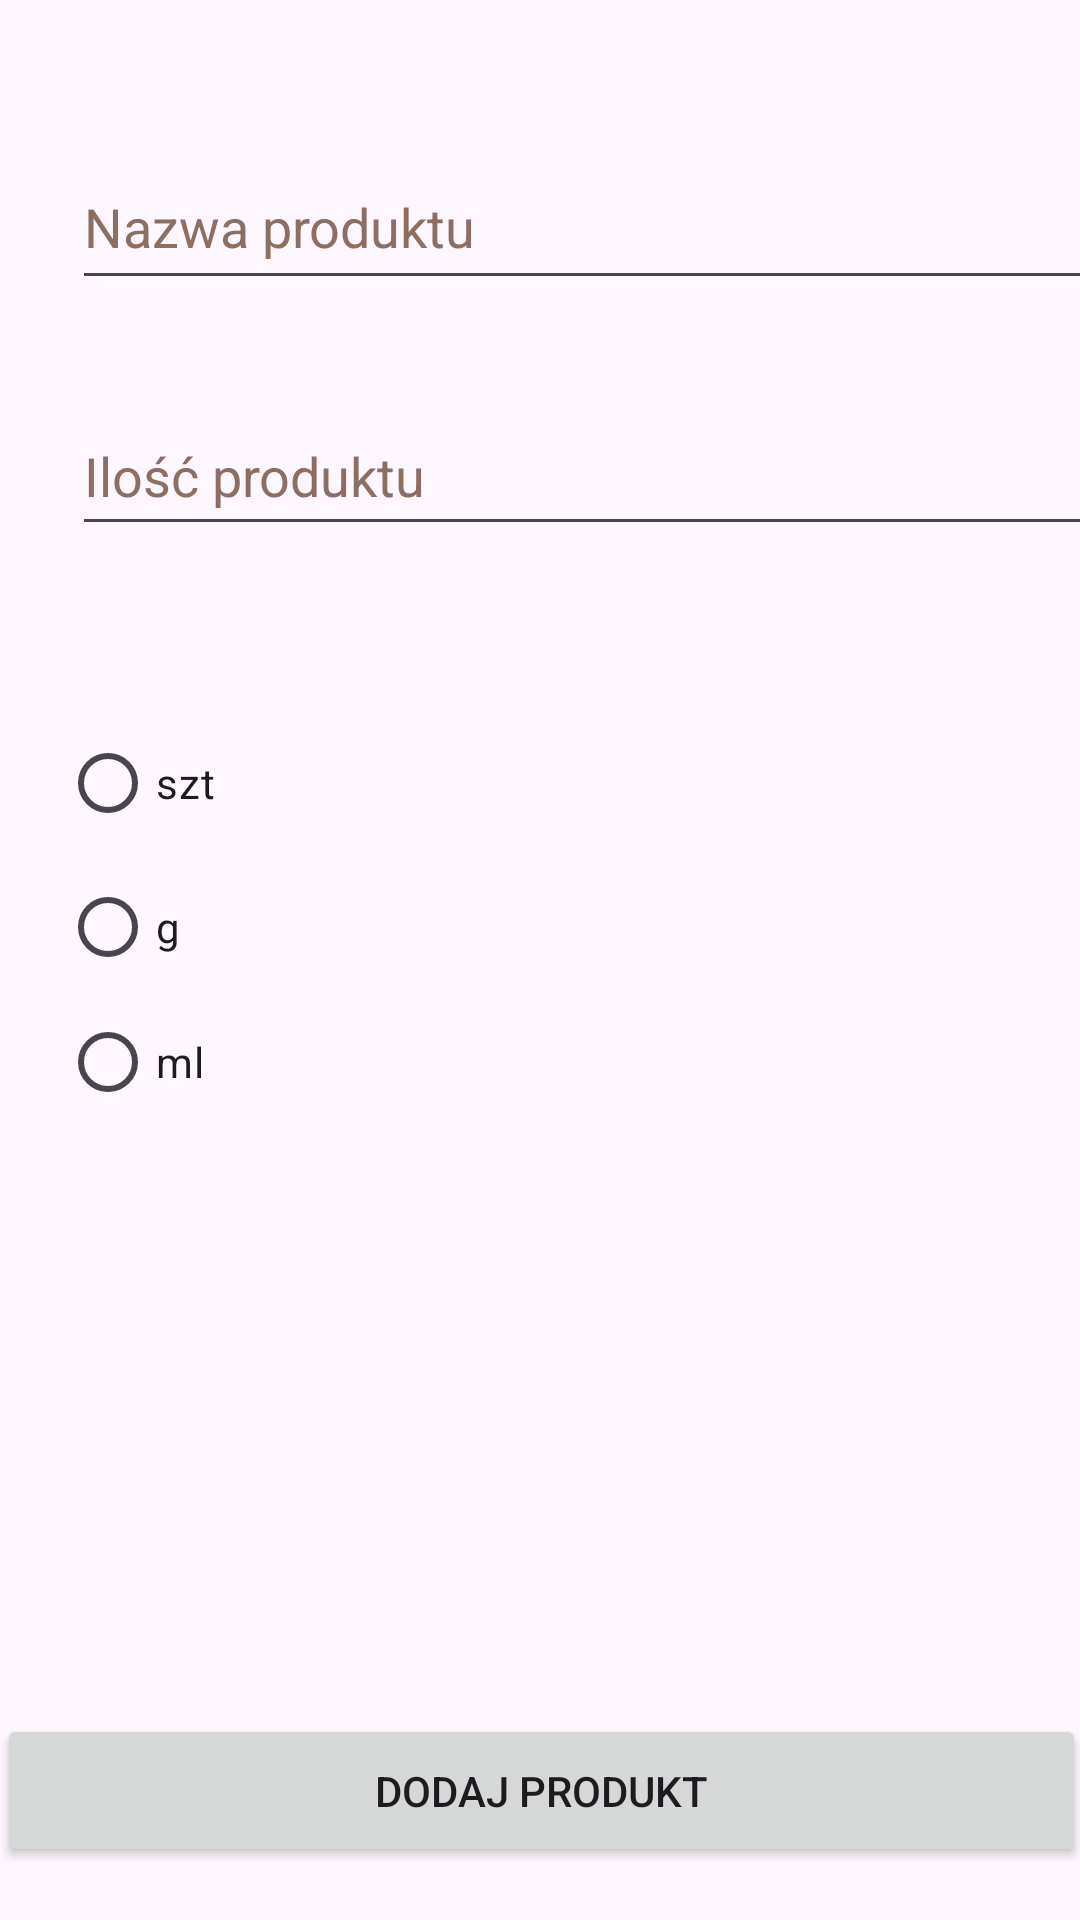

Here is an Android app screen rendered from its layout file. Give the layout XML and the strings, colors and styles it references.
<!-- AndroidManifest.xml: application theme Theme.MojaSzama -->
<!-- res/layout/activity_add_product.xml -->
<?xml version="1.0" encoding="utf-8"?>
<androidx.constraintlayout.widget.ConstraintLayout xmlns:android="http://schemas.android.com/apk/res/android"
    xmlns:app="http://schemas.android.com/apk/res-auto"
    xmlns:tools="http://schemas.android.com/tools"
    android:layout_width="match_parent"
    android:layout_height="match_parent"
    tools:context=".AddProductActivity">

    <EditText
        android:id="@+id/ilosc"
        android:layout_width="346dp"
        android:layout_height="50dp"
        android:layout_marginStart="24dp"
        android:layout_marginTop="132dp"
        android:autofillHints=""
        android:ems="10"
        android:hint="Ilość produktu"
        android:inputType="textPersonName"
        android:minHeight="48dp"
        android:textColorHint="#8D6E63"
        app:layout_constraintStart_toStartOf="parent"
        app:layout_constraintTop_toTopOf="parent" />

    <EditText
        android:id="@+id/nazwa_produktu"
        android:layout_width="346dp"
        android:layout_height="52dp"
        android:layout_marginStart="24dp"
        android:layout_marginTop="48dp"
        android:autofillHints=""
        android:ems="10"
        android:hint="Nazwa produktu"
        android:inputType="textPersonName"
        android:minHeight="48dp"
        android:textColorHint="#8D6E63"
        app:layout_constraintStart_toStartOf="parent"
        app:layout_constraintTop_toTopOf="parent" />

    <RadioGroup
        android:id="@+id/amountTypes"
        android:layout_width="98dp"
        android:layout_height="138dp"
        app:layout_constraintBottom_toTopOf="@+id/addProduct"
        app:layout_constraintEnd_toEndOf="parent"
        app:layout_constraintHorizontal_bias="0.076"
        app:layout_constraintStart_toStartOf="parent"
        app:layout_constraintTop_toTopOf="parent"
        app:layout_constraintVertical_bias="0.547">

        <RadioButton
            android:id="@+id/radioSzt"
            android:layout_width="match_parent"
            android:layout_height="wrap_content"
            android:text="szt" />

        <RadioButton
            android:id="@+id/radioG"
            style="@style/Widget.Material3.CompoundButton.RadioButton"
            android:layout_width="match_parent"
            android:layout_height="wrap_content"
            android:text="g" />

        <RadioButton
            android:id="@+id/radioMl"
            style="@style/Widget.Material3.CompoundButton.RadioButton"
            android:layout_width="75dp"
            android:layout_height="wrap_content"
            android:text="ml" />

    </RadioGroup>

    <Button
        android:id="@+id/addProduct"
        android:layout_width="363dp"
        android:layout_height="51dp"
        android:text="Dodaj produkt"
        app:layout_constraintBottom_toBottomOf="parent"
        app:layout_constraintEnd_toEndOf="parent"
        app:layout_constraintStart_toStartOf="parent"
        app:layout_constraintTop_toTopOf="parent"
        app:layout_constraintVertical_bias="0.97" />

</androidx.constraintlayout.widget.ConstraintLayout>
<!-- resources referenced by this layout -->
<resources>
  <style name="Theme.MojaSzama" parent="Theme.Material3.Light">
          
          <item name="colorPrimary">@color/purple_500</item>
          <item name="colorPrimaryVariant">@color/purple_700</item>
          <item name="colorOnPrimary">@color/white</item>
          
          <item name="colorSecondary">@color/teal_200</item>
          <item name="colorSecondaryVariant">@color/teal_700</item>
          <item name="colorOnSecondary">@color/black</item>
          
          <item name="android:statusBarColor">?attr/colorPrimaryVariant</item>
          
      </style>
  <!-- not gathered from this repository: default colours our renderer supplied (Android Studio template values) -->
  <color name="purple_500">#FF6200EE</color>
  <color name="purple_700">#FF3700B3</color>
  <color name="teal_200">#FF03DAC5</color>
  <color name="teal_700">#FF018786</color>
  <color name="black">#FF000000</color>
  <color name="white">#FFFFFFFF</color>
</resources>
